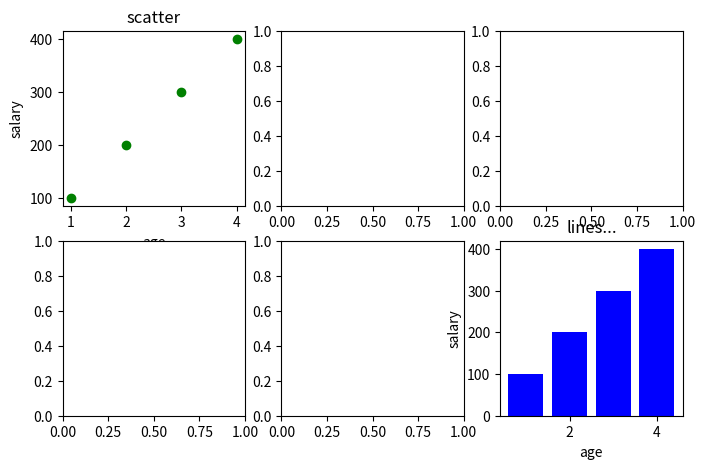

Reproduce this figure in Python.
import matplotlib.pyplot as plt

fig,axis = plt.subplots(2,3,figsize=(8,5))

axis[0,0].set_title("scatter")
age = [1,2,3,4]
salary = [100,200,300,400]
axis[0,0].scatter(age,salary,marker="o",color="green")
axis[0,0].set_xlabel('age')
axis[0,0].set_ylabel('salary')

axis[1,2].set_title("lines...")
age = [1,2,3,4]
salary = [100,200,300,400]
axis[1,2].bar(age,salary,color="blue")
axis[1,2].set_xlabel('age')
axis[1,2].set_ylabel('salary')

plt.show()
fig.savefig("abcd.jpeg")



